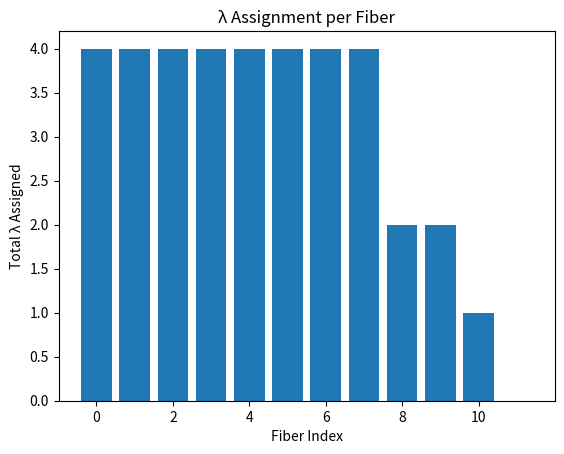

Generate this figure with matplotlib:
import matplotlib.pyplot as plt
from collections import defaultdict
import itertools

# =========================
# Parte 1 — Cálculo dos λ
# =========================

def w(i, j, n, r, a):
    if j != a:
        return 2 ** j
    else:
        if n % 2 == 0 and r % 2 == 1:
            return 2 ** (n - r)
        else:
            return 2 ** (n - r - 1)


def calculate_w1(n, r):
    g = 0
    if (n % 2 == 0 and r % 2 == 0) or (n % 2 == 0 and r % 2 == 1):
        g = 1

    if (n % 2 == 0 and r % 2 == 0) or (n % 2 == 1 and r % 2 == 0):
        h = n - r - 4
    elif n % 2 == 0 and r % 2 == 1:
        h = n - r - 1
    else:
        h = n - r - 3

    w1 = []
    for s in range(g, h + 1, 2):
        w1.append(2 ** (s + 1))

    return w1


def calculate_w2(n, r):
    if n % 2 == 0 and r % 2 == 0:
        m = n - r
    elif (n % 2 == 0 and r % 2 == 1) or (n % 2 == 1 and r % 2 == 1):
        m = n - r + 1
    else:
        m = n - r - 2

    w2 = []
    for t in range(m, n, 2):
        w2.append(2 ** (t + 1))

    return w2


def compute_lambda_set(n, r):
    if r % 2 == 0:
        k = 2 ** (n - r - 1)
    else:
        k = 2 ** (n - r)

    l = None
    if n % 2 == r % 2:
        l = 2 ** (n - r - 1)

    w1 = calculate_w1(n, r)
    w2 = calculate_w2(n, r)

    termssum = [k] + w1 + w2

    if n % 2 == 0:
        termssum.append(1)

    if l is not None:
        termssum.append(l)

    return termssum


# =========================
# Parte 2 — Estruturas
# =========================

class Fiber:
    def __init__(self, lambda_max=32):
        self.lambda_total = 0
        self.assigned_cycles = []
        self.lambda_used_per_edge = defaultdict(
            lambda: set(range(1, lambda_max + 1))
        )


def is_disjoint(cycle, assigned_cycles):
    cycle_set = set(cycle)
    for c, _ in assigned_cycles:
        if cycle_set.intersection(set(c)):
            return False
    return True


def checkFoH(cycle, lamb, lambda_total, lambda_vertex,
             lambda_used_per_edge,
             lambda_max_fiber=32,
             Pmax_vertex=32):

    if lambda_total > lambda_max_fiber:
        return False

    for edge in cycle_edges(cycle):
        if lamb not in lambda_used_per_edge[edge]:
            return False

    for v in cycle:
        if lambda_vertex[v] + 1 > Pmax_vertex:
            return False

    return True


def cycle_edges(cycle):
    return [(cycle[i], cycle[i + 1]) for i in range(len(cycle) - 1)]


# =========================
# Parte 3 — Geração simplificada de ciclos
# =========================

def generate_simple_cycles(n):
    vertices = list(range(2 ** n))
    cycles = []

    for u in vertices:
        for i in range(n - 1):
            v1 = u
            v2 = u ^ (1 << i)
            v3 = v2 ^ (1 << (i + 1))
            v4 = u ^ (1 << (i + 1))
            cycle = (v1, v2, v3, v4, v1)
            cycles.append(cycle)

    return cycles


# =========================
# Parte 4 — Algoritmo Principal
# =========================

def lambda_assignment(n, r):
    lambda_values = compute_lambda_set(n, r)
    cycles = generate_simple_cycles(n)

    fibers = [Fiber()]
    lambda_vertex = defaultdict(int)

    for cycle in cycles:
        assigned = False

        for fiber in fibers:
            for lamb in lambda_values:
                if is_disjoint(cycle, fiber.assigned_cycles) and \
                   checkFoH(cycle, lamb, fiber.lambda_total,
                            lambda_vertex,
                            fiber.lambda_used_per_edge):

                    for edge in cycle_edges(cycle):
                        fiber.lambda_used_per_edge[edge].discard(lamb)

                    for v in cycle:
                        lambda_vertex[v] += 1

                    fiber.lambda_total += 1
                    fiber.assigned_cycles.append((cycle, lamb))
                    assigned = True
                    break

            if assigned:
                break

        if not assigned:
            new_fiber = Fiber()
            fibers.append(new_fiber)

    return fibers


# =========================
# Parte 5 — Plot
# =========================

def plot_result(fibers):
    lambda_counts = [fiber.lambda_total for fiber in fibers]

    plt.figure()
    plt.bar(range(len(lambda_counts)), lambda_counts)
    plt.xlabel("Fiber Index")
    plt.ylabel("Total λ Assigned")
    plt.title("λ Assignment per Fiber")
    plt.show()


# =========================
# Execução
# =========================

if __name__ == "__main__":
    n = 4
    r = 2

    fibers = lambda_assignment(n, r)
    plot_result(fibers)
